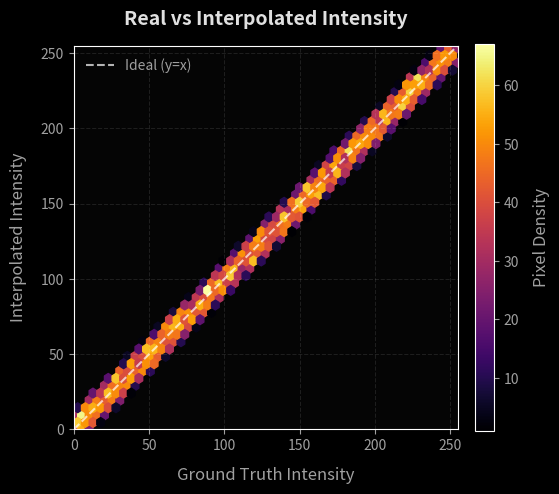

This chart was generated by the following Python code:
import numpy as np
import matplotlib
import matplotlib.pyplot as plt
import io

flat_real = np.random.randint(0, 255, 10000)
flat_interp = flat_real + np.random.randint(-10, 10, 10000)

plt.style.use('dark_background')
fig, ax = plt.subplots(figsize=(6, 6), dpi=100)
fig.patch.set_facecolor('#050505')
ax.set_facecolor('#050505')

hb = ax.hexbin(flat_real, flat_interp, gridsize=50, cmap='inferno', mincnt=1)
ax.plot([0, 255], [0, 255], color='white', linestyle='--', linewidth=1.5, alpha=0.7, label='Ideal (y=x)')

ax.set_title("Real vs Interpolated Intensity", color='#e0e0e0', pad=15, fontsize=14, fontweight='bold')
ax.set_xlabel("Ground Truth Intensity", color='#a0a0a0', fontsize=12, labelpad=10)
ax.set_ylabel("Interpolated Intensity", color='#a0a0a0', fontsize=12, labelpad=10)
ax.set_xlim(0, 255)
ax.set_ylim(0, 255)
ax.tick_params(colors='#a0a0a0', labelsize=10)
ax.grid(color='#ffffff', alpha=0.1, linestyle='--')

cb = fig.colorbar(hb, ax=ax, fraction=0.046, pad=0.04)
cb.set_label('Pixel Density', color='#a0a0a0', fontsize=12, labelpad=10)
cb.ax.yaxis.set_tick_params(color='#a0a0a0', labelsize=10)
plt.setp(plt.getp(cb.ax.axes, 'yticklabels'), color='#a0a0a0')

ax.legend(loc='upper left', frameon=False, labelcolor='#a0a0a0', fontsize=10)

ax.set_box_aspect(1)
fig.subplots_adjust(left=0.15, right=0.85, bottom=0.15, top=0.9)

plt.savefig("test_out.png", format='png', facecolor=fig.get_facecolor(), transparent=False, dpi=150)
print("Saved test_out.png")
